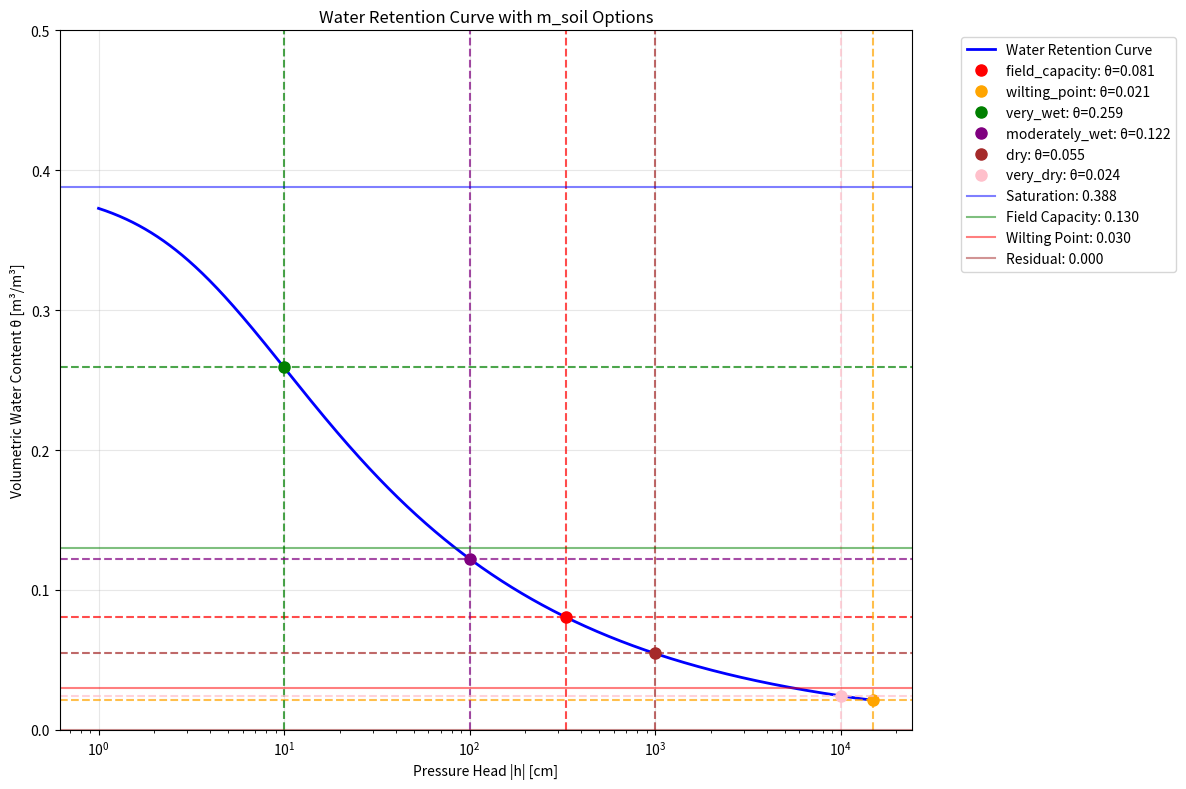

Python code for this plot:
"""
Soil Moisture Content (m_soil) Calculator

This script calculates current volumetric soil water content (m_soil) from known
soil hydraulic parameters using various methods including the van Genuchten equation.

Author: JoshuaB-L
Date: June 2025
"""

import numpy as np
import matplotlib.pyplot as plt
import pandas as pd

class SoilMoistureCalculator:
    """Class for calculating soil moisture content from hydraulic parameters."""
    
    def __init__(self, soil_params):
        """
        Initialize with soil hydraulic parameters.
        
        Parameters:
        -----------
        soil_params : dict
            Dictionary containing soil hydraulic parameters:
            - alpha_vg: van Genuchten alpha parameter [1/m]
            - l_vg: tortuosity parameter [-]
            - n_vg: van Genuchten n parameter [-]
            - gamma_w_sat: saturated hydraulic conductivity [m/s]
            - m_sat: saturated moisture content [m³/m³]
            - m_fc: field capacity [m³/m³]
            - m_wilt: wilting point [m³/m³]
            - m_res: residual moisture content [m³/m³]
        """
        self.alpha_vg = soil_params['alpha_vg']  # [1/m]
        self.l_vg = soil_params['l_vg']
        self.n_vg = soil_params['n_vg']
        self.gamma_w_sat = soil_params['gamma_w_sat']  # [m/s]
        self.m_sat = soil_params['m_sat']  # [m³/m³]
        self.m_fc = soil_params['m_fc']  # [m³/m³]
        self.m_wilt = soil_params['m_wilt']  # [m³/m³]
        self.m_res = soil_params['m_res']  # [m³/m³]
        
        # Calculate derived parameters
        self.m_vg = 1.0 - 1.0/self.n_vg
        self.alpha_cm = self.alpha_vg / 100.0  # Convert from 1/m to 1/cm
        
        # Validate parameters
        self._validate_parameters()
    
    def _validate_parameters(self):
        """Validate soil hydraulic parameters."""
        if self.m_res >= self.m_wilt:
            print(f"Warning: m_res ({self.m_res}) >= m_wilt ({self.m_wilt})")
        if self.m_wilt >= self.m_fc:
            print(f"Warning: m_wilt ({self.m_wilt}) >= m_fc ({self.m_fc})")
        if self.m_fc >= self.m_sat:
            print(f"Warning: m_fc ({self.m_fc}) >= m_sat ({self.m_sat})")
        if self.n_vg <= 1.0:
            print(f"Warning: n_vg ({self.n_vg}) <= 1.0")
    
    def van_genuchten_theta(self, h_cm):
        """
        Calculate volumetric water content using van Genuchten equation.
        
        Parameters:
        -----------
        h_cm : float or array
            Pressure head magnitude [cm] (positive values)
            
        Returns:
        --------
        float or array
            Volumetric water content [m³/m³]
        """
        h_cm = np.abs(h_cm)  # Ensure positive pressure head
        
        # van Genuchten equation
        theta = self.m_res + (self.m_sat - self.m_res) / \
                (1.0 + (self.alpha_cm * h_cm)**self.n_vg)**self.m_vg
        
        return theta
    
    def pressure_head_from_theta(self, theta):
        """
        Calculate pressure head from volumetric water content (inverse van Genuchten).
        
        Parameters:
        -----------
        theta : float
            Volumetric water content [m³/m³]
            
        Returns:
        --------
        float
            Pressure head magnitude [cm]
        """
        if theta <= self.m_res:
            return 1e6  # Very high suction for dry conditions
        if theta >= self.m_sat:
            return 0.0  # Saturated conditions
        
        # Inverse van Genuchten equation
        Se = (theta - self.m_res) / (self.m_sat - self.m_res)
        h_cm = (1.0/self.alpha_cm) * (Se**(-1.0/self.m_vg) - 1.0)**(1.0/self.n_vg)
        
        return h_cm
    
    def calculate_m_soil_from_conditions(self, condition='field_capacity'):
        """
        Calculate m_soil based on predefined soil moisture conditions.
        
        Parameters:
        -----------
        condition : str
            Soil moisture condition:
            - 'saturation': at saturation
            - 'field_capacity': at field capacity
            - 'wilting_point': at wilting point
            - 'residual': at residual moisture content
            
        Returns:
        --------
        float
            Soil moisture content [m³/m³]
        """
        conditions = {
            'saturation': self.m_sat,
            'field_capacity': self.m_fc,
            'wilting_point': self.m_wilt,
            'residual': self.m_res
        }
        
        if condition not in conditions:
            raise ValueError(f"Unknown condition: {condition}")
        
        return conditions[condition]
    
    def calculate_m_soil_from_awc_fraction(self, fraction=0.5):
        """
        Calculate m_soil as a fraction of available water capacity.
        
        Parameters:
        -----------
        fraction : float
            Fraction of available water capacity (0.0 to 1.0)
            0.0 = wilting point, 1.0 = field capacity
            
        Returns:
        --------
        float
            Soil moisture content [m³/m³]
        """
        if not (0.0 <= fraction <= 1.0):
            raise ValueError("Fraction must be between 0.0 and 1.0")
        
        awc = self.m_fc - self.m_wilt  # Available water capacity
        m_soil = self.m_wilt + fraction * awc
        
        return m_soil
    
    def calculate_m_soil_from_saturation_fraction(self, fraction=0.5):
        """
        Calculate m_soil as a fraction of saturation.
        
        Parameters:
        -----------
        fraction : float
            Fraction of saturation (0.0 to 1.0)
            
        Returns:
        --------
        float
            Soil moisture content [m³/m³]
        """
        if not (0.0 <= fraction <= 1.0):
            raise ValueError("Fraction must be between 0.0 and 1.0")
        
        m_soil = fraction * self.m_sat
        
        return m_soil
    
    def calculate_m_soil_from_pressure_head(self, h_cm):
        """
        Calculate m_soil from specified pressure head using van Genuchten equation.
        
        Parameters:
        -----------
        h_cm : float
            Pressure head magnitude [cm]
            
        Returns:
        --------
        float
            Soil moisture content [m³/m³]
        """
        return self.van_genuchten_theta(h_cm)
    
    def get_standard_pressure_heads(self):
        """
        Get pressure heads for standard soil moisture conditions.
        
        Returns:
        --------
        dict
            Dictionary with condition names and corresponding pressure heads [cm]
        """
        return {
            'field_capacity': 330.0,      # -1/3 bar
            'wilting_point': 15000.0,     # -15 bar
            'very_wet': 10.0,             # -10 cm
            'moderately_wet': 100.0,      # -100 cm
            'dry': 1000.0,                # -1000 cm
            'very_dry': 10000.0           # -10000 cm
        }
    
    def calculate_all_methods(self):
        """
        Calculate m_soil using all available methods for comparison.
        
        Returns:
        --------
        pandas.DataFrame
            DataFrame with all calculation methods and results
        """
        results = []
        
        # Method 1: Direct assignment from conditions
        conditions = ['saturation', 'field_capacity', 'wilting_point', 'residual']
        for condition in conditions:
            m_soil = self.calculate_m_soil_from_conditions(condition)
            results.append({
                'Method': f'Direct Assignment ({condition})',
                'm_soil': m_soil,
                'Description': f'Set to {condition} value'
            })
        
        # Method 2: Available water capacity fractions
        awc_fractions = [0.25, 0.5, 0.75, 1.0]
        for frac in awc_fractions:
            m_soil = self.calculate_m_soil_from_awc_fraction(frac)
            results.append({
                'Method': f'AWC Fraction ({frac:.0%})',
                'm_soil': m_soil,
                'Description': f'{frac:.0%} of available water capacity'
            })
        
        # Method 3: Saturation fractions
        sat_fractions = [0.3, 0.5, 0.7, 0.9]
        for frac in sat_fractions:
            m_soil = self.calculate_m_soil_from_saturation_fraction(frac)
            results.append({
                'Method': f'Saturation Fraction ({frac:.0%})',
                'm_soil': m_soil,
                'Description': f'{frac:.0%} of saturation'
            })
        
        # Method 4: Pressure head based
        pressure_heads = self.get_standard_pressure_heads()
        for condition, h_cm in pressure_heads.items():
            m_soil = self.calculate_m_soil_from_pressure_head(h_cm)
            results.append({
                'Method': f'Pressure Head ({condition})',
                'm_soil': m_soil,
                'Description': f'At {h_cm} cm pressure head'
            })
        
        return pd.DataFrame(results)
    
    def plot_water_retention_curve_with_options(self, h_range=(1, 15000)):
        """
        Plot water retention curve with various m_soil options highlighted.
        
        Parameters:
        -----------
        h_range : tuple
            Range of pressure heads to plot [cm]
        """
        # Create pressure head values
        h_values = np.logspace(np.log10(h_range[0]), np.log10(h_range[1]), 1000)
        
        # Calculate corresponding water contents
        theta_values = self.van_genuchten_theta(h_values)
        
        # Create plot
        fig, ax = plt.subplots(figsize=(12, 8))
        
        # Plot water retention curve
        ax.semilogx(h_values, theta_values, 'b-', linewidth=2, label='Water Retention Curve')
        
        # Add reference lines for standard conditions
        standard_heads = self.get_standard_pressure_heads()
        colors = ['red', 'orange', 'green', 'purple', 'brown', 'pink']
        
        for i, (condition, h_cm) in enumerate(standard_heads.items()):
            theta = self.van_genuchten_theta(h_cm)
            ax.axvline(x=h_cm, color=colors[i % len(colors)], linestyle='--', alpha=0.7)
            ax.axhline(y=theta, color=colors[i % len(colors)], linestyle='--', alpha=0.7)
            ax.plot(h_cm, theta, 'o', color=colors[i % len(colors)], markersize=8, 
                   label=f'{condition}: θ={theta:.3f}')
        
        # Add soil parameter reference lines
        ax.axhline(y=self.m_sat, color='blue', linestyle='-', alpha=0.5, label=f'Saturation: {self.m_sat:.3f}')
        ax.axhline(y=self.m_fc, color='green', linestyle='-', alpha=0.5, label=f'Field Capacity: {self.m_fc:.3f}')
        ax.axhline(y=self.m_wilt, color='red', linestyle='-', alpha=0.5, label=f'Wilting Point: {self.m_wilt:.3f}')
        ax.axhline(y=self.m_res, color='brown', linestyle='-', alpha=0.5, label=f'Residual: {self.m_res:.3f}')
        
        # Formatting
        ax.set_xlabel('Pressure Head |h| [cm]')
        ax.set_ylabel('Volumetric Water Content θ [m³/m³]')
        ax.set_title('Water Retention Curve with m_soil Options')
        ax.grid(True, alpha=0.3)
        ax.legend(bbox_to_anchor=(1.05, 1), loc='upper left')
        ax.set_ylim(0, max(self.m_sat * 1.1, 0.5))
        
        plt.tight_layout()
        plt.show()
        
        return fig, ax
    
    def recommend_m_soil(self, use_case='general_modeling'):
        """
        Provide recommended m_soil values for different use cases.
        
        Parameters:
        -----------
        use_case : str
            Use case for the modeling:
            - 'general_modeling': typical conditions
            - 'drought_stress': dry conditions
            - 'wet_conditions': high moisture
            - 'field_capacity': near field capacity
            
        Returns:
        --------
        dict
            Recommended m_soil value and explanation
        """
        recommendations = {
            'general_modeling': {
                'method': 'awc_fraction',
                'value': 0.6,
                'description': '60% of available water capacity - typical for modeling'
            },
            'drought_stress': {
                'method': 'awc_fraction',
                'value': 0.2,
                'description': '20% of available water capacity - stress conditions'
            },
            'wet_conditions': {
                'method': 'saturation_fraction',
                'value': 0.8,
                'description': '80% of saturation - wet soil conditions'
            },
            'field_capacity': {
                'method': 'direct',
                'value': 'field_capacity',
                'description': 'At field capacity - typical after drainage'
            }
        }
        
        if use_case not in recommendations:
            raise ValueError(f"Unknown use case: {use_case}")
        
        rec = recommendations[use_case]
        
        if rec['method'] == 'awc_fraction':
            m_soil = self.calculate_m_soil_from_awc_fraction(rec['value'])
        elif rec['method'] == 'saturation_fraction':
            m_soil = self.calculate_m_soil_from_saturation_fraction(rec['value'])
        elif rec['method'] == 'direct':
            m_soil = self.calculate_m_soil_from_conditions(rec['value'])
        
        return {
            'use_case': use_case,
            'm_soil': m_soil,
            'method': rec['method'],
            'description': rec['description'],
            'fortran_code': f'REAL(wp), PARAMETER :: m_soil = {m_soil:.4f}_wp  ! {rec["description"]}'
        }

def main():
    """Main function to demonstrate soil moisture calculations."""
    
    # Define Britz forest soil parameters
    britz_soil_params = {
        'alpha_vg': 26.437,        # [1/m]
        'l_vg': -0.594,            # [-]
        'n_vg': 1.35154,           # [-]
        'gamma_w_sat': 5.92701e-5, # [m/s]
        'm_sat': 0.3879,           # [m³/m³]
        'm_fc': 0.13,              # [m³/m³]
        'm_wilt': 0.03,            # [m³/m³]
        'm_res': 0.0               # [m³/m³]
    }
    
    # Create calculator instance
    calc = SoilMoistureCalculator(britz_soil_params)
    
    print("=== Britz Forest Soil Moisture Content (m_soil) Calculator ===\n")
    
    # Display soil parameters
    print("Soil Hydraulic Parameters:")
    for param, value in britz_soil_params.items():
        if param == 'gamma_w_sat':
            print(f"  {param}: {value:.3e}")
        else:
            print(f"  {param}: {value:.4f}")
    print()
    
    # Calculate m_soil using all methods
    results_df = calc.calculate_all_methods()
    
    print("=== All Calculation Methods ===")
    print(results_df.to_string(index=False, float_format='%.4f'))
    print()
    
    # Get recommendations for different use cases
    use_cases = ['general_modeling', 'drought_stress', 'wet_conditions', 'field_capacity']
    
    print("=== Recommended m_soil Values ===")
    for use_case in use_cases:
        rec = calc.recommend_m_soil(use_case)
        print(f"\nUse Case: {rec['use_case']}")
        print(f"  m_soil: {rec['m_soil']:.4f} m³/m³")
        print(f"  Description: {rec['description']}")
        print(f"  Fortran Code: {rec['fortran_code']}")
    
    # Calculate specific examples
    print("\n=== Specific Examples ===")
    
    # Example 1: 50% of available water capacity
    m_soil_awc = calc.calculate_m_soil_from_awc_fraction(0.5)
    print(f"50% of Available Water Capacity: {m_soil_awc:.4f} m³/m³")
    
    # Example 2: 70% of saturation
    m_soil_sat = calc.calculate_m_soil_from_saturation_fraction(0.7)
    print(f"70% of Saturation: {m_soil_sat:.4f} m³/m³")
    
    # Example 3: At specific pressure head (100 cm)
    m_soil_h = calc.calculate_m_soil_from_pressure_head(100.0)
    print(f"At 100 cm pressure head: {m_soil_h:.4f} m³/m³")
    
    # Plot water retention curve
    print("\n=== Generating Water Retention Curve ===")
    calc.plot_water_retention_curve_with_options()
    
    print("\nScript completed successfully!")

if __name__ == "__main__":
    main()
